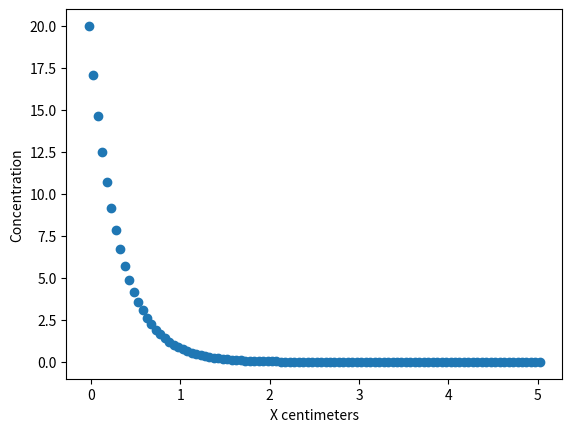

Recreate this plot in Python.
                                            ### Core Scale Model for Deep Bed Filtration ###
                                            

import numpy as np
import matplotlib.pyplot as plt

### SOME CONSTANTS

g = 980 # cm/min2
particle_density = 2.65 # g/cm3
porosity = 0.25 
permeability = 2 #Darcy
reaction_rate = 3

### FLUID PROPERTIES

fluid_density = 1 # g/cm3
fluid_dynamic_viscosity = 0.89 #cp

###CORE DIMENSIONS

Core_Length = 5        # cm
Core_Area = 5.23       # cm2
Core_Height = 2 * np.sqrt(Core_Area / np.pi) # cm
Core_Volume = Core_Length * Core_Area #cm3

### INJECTION PROPERTIES

injection_total_concentration = 20  # ppm
injection_rate = 5 # cm3/min
darcy_velocity = injection_rate / Core_Area  # cm/min

### TIME DISCRETIZATION

time_total = 60 #minutes   
time_step = 0.01  #minutes          
N_time_steps = int(time_total / time_step)
time = np.linspace(0, time_total, N_time_steps)

### SPACE DISCRETIZATION

N_grid_cells = 100
deltaX = Core_Length / N_grid_cells # cm

Cell_Volume = deltaX * Core_Area #cm3
cell_centers = np.linspace(-deltaX / 2, Core_Length + deltaX / 2, N_grid_cells + 2)

concentration = np.zeros((N_grid_cells + 2, N_time_steps))
concentration[0, :] = injection_total_concentration # Boundary cond.

def update_concentration(concentration, darcy_velocity, deltaX, reaction_rate, time_step, N_grid_cells, j):
    concentration[-1, j] = concentration[-2, j-1] # Boundary cond.

    for i in range(1, N_grid_cells + 1): #Central difference
        concentration[i, j] = concentration[i, j-1] + time_step * (-darcy_velocity * (concentration[i+1, j-1] - concentration[i-1, j-1]) / (2 * deltaX) - reaction_rate * concentration[i, j-1])

        
for j in range(1, N_time_steps):
    update_concentration(concentration, darcy_velocity, deltaX, reaction_rate, time_step, N_grid_cells, j)


plt.scatter(cell_centers, concentration[:, -1])
plt.ylabel('Concentration')
plt.xlabel('X centimeters')
plt.show()



 

























































































                ### Data from 'BCR Information - Certification report on reference materials of defined particle size', (1980), Commission of the European Communities ###

#particle_diameters = np.array([20, 11.3, 9.5, 8, 6.7, 5.7, 4.8, 3.5, 2.9, 2.4, 2, 1.7, 1.4, 1.2]) * 1e-3  # microns to cm
#cumulative_percentages = np.array([0.998, 0.976, 0.954, 0.924, 0.881, 0.832, 0.768, 0.602, 0.495, 0.374, 0.274, 0.22, 0.134, 0.10]) # 0 to 1

#                           ### DATA MANUALLY EXTRACTED FROM 'Bentheimer sandstone revisited for experimental purposes' Peksa et al.(2015) ###


### Pore Throat Sizes(milimeters) and Cumulative Distributions (%)

#throat_sizes = np.array([0.004, 0.008, 0.012, 0.016, 0.020, 0.024, 0.028, 0.032, 0.036, 0.040, 0.044, 0.048, 0.052, 
#                         0.056, 0.060, 0.064, 0.068, 0.072, 0.076, 0.080, 0.084, 0.088, 0.092, 0.096, 0.100, 0.104, 0.108])

#throat_size_cumulative_percentage = np.array([99.09, 96.65, 85.87, 65.22, 49.64, 38.41, 30.53, 25.00, 
#                                              20.20, 16.58, 13.68, 10.96, 9.15, 7.34, 5.71, 4.98, 3.89, 2.99, 2.45, 2.08, 1.54, 1.36, 1.00, 0.72, 0.45, 0.27, 0.25])

### Pore Body Sizes(milimeters) and Cumulative Distributions (%)

#body_sizes = np.array([0.004, 0.008, 0.012, 0.016, 0.020, 0.024, 0.028, 0.032, 0.036, 0.040, 0.044, 
#                       0.048, 0.052, 0.056, 0.060, 0.064, 0.068, 0.072, 0.076, 0.080, 0.084, 0.088, 0.092, 0.096, 0.100, 0.104, 0.108, 0.112, 0.116, 0.120, 
#                       0.124, 0.128, 0.132, 0.136, 0.140, 0.144, 0.148, 0.152, 0.156, 0.160, 0.164, 0.168, 0.172, 0.176, 0.180, 0.184, 0.188, 0.192, 0.196, 0.200, 0.204, 
#                       0.208, 0.212, 0.216, 0.220, 0.224, 0.228, 0.232, 0.236, 0.240, 0.244, 0.248, 0.252, 0.256, 0.260])

#body_size_cumulative_percentage = np.array([99.90, 99.82, 87.86, 59.60, 41.12, 30.43, 24.73, 21.56, 
#                                            20.11, 19.11, 18.30, 17.75, 17.21, 16.85, 16.67, 16.12, 15.76, 15.49, 15.04, 14.76, 14.40, 14.22, 14.13, 
#                                            13.41, 13.13, 12.77, 12.50, 12.23, 11.96, 11.78, 11.23, 10.96, 10.60, 10.05, 9.87, 9.33, 8.97, 8.70, 8.24, 7.79, 7.70, 6.97, 
#                                            6.70, 6.16, 5.89, 5.62, 5.34, 5.07, 4.80, 4.44, 3.99, 3.71, 3.62, 3.35, 3.17, 3.08, 2.81, 2.54, 2.08, 1.99, 1.81, 1.54, 1.45, 
#                                            1.18, 0.63])


### Grain Sizes(milimeters) and Cumulative Distributions (%)

#grain_sizes = np.array([0.0443, 0.0567, 0.0691, 0.0814, 0.0938, 0.1061, 0.1185, 0.1308, 0.1432, 0.1556, 
#                        0.1679, 0.1803, 0.1926, 0.2050, 0.2173, 0.2297, 0.2421, 0.2544, 0.2668, 0.2791, 0.2915, 0.3038, 0.3162, 0.3286, 0.3409, 
#                        0.3533, 0.3656, 0.3780, 0.3903, 0.4027, 0.4151, 0.4274, 0.4398, 0.4521, 0.4645, 0.4768, 0.4892, 0.5015, 0.5139, 0.5263, 
#                        0.5386, 0.5510, 0.5633, 0.5757, 0.5880, 0.6004, 0.6128, 0.6251])

#grain_size_cumulative_percentage = np.array([99.99, 99.95, 99.85, 99.78, 99.68, 99.53, 99.28, 98.89, 
#                                             98.31, 97.52, 96.46, 95.05, 93.06, 90.20, 86.21, 80.94, 74.34, 67.11, 59.96, 53.33, 47.27, 41.75, 36.77, 
#                                             32.30, 28.33, 24.84, 21.82, 19.24, 17.10, 15.34, 13.91, 12.77, 11.88, 11.18, 10.62, 10.16, 9.75, 9.35, 
#                                             8.90, 8.36, 7.67, 6.80, 5.75, 4.62, 3.54, 2.63, 2.01, 1.81])


##               ### REACTION PROCESSES ###

## Sedimentation
#def stokes_settling_velocity(particle_diameters, particle_density, fluid_density, fluid_viscosity):
#    v_settling = ((particle_diameters**2) * g * (particle_density - fluid_density)) / (18 * (fluid_dynamic_viscosity / fluid_density))
#    return v_settling 

## Interception

## Direct Impaction